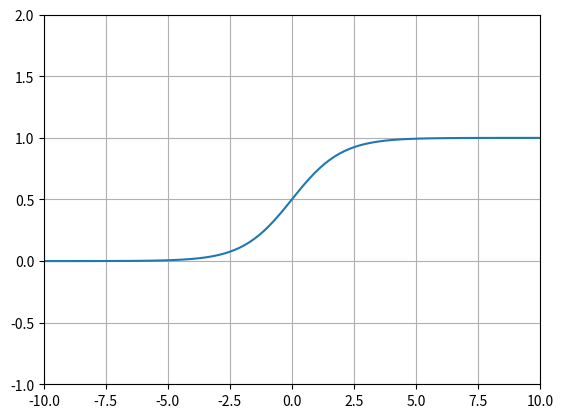

Python code for this plot:
import numpy as np              # numpyのインポート
import matplotlib.pyplot as plt # matplotlibのpyplotをインポート

x = np.linspace(-10, 10, 100)   # -10から10までを100等分した等差数列を生成
y = 1 / (1 + np.exp(-x))        # シグモイド関数

plt.plot(x, y)

plt.ylim(-1, 2)                 # y軸の範囲
plt.xlim(-10, 10)               # x軸の範囲
plt.grid(True)                  # グリッドを表示
plt.show()
